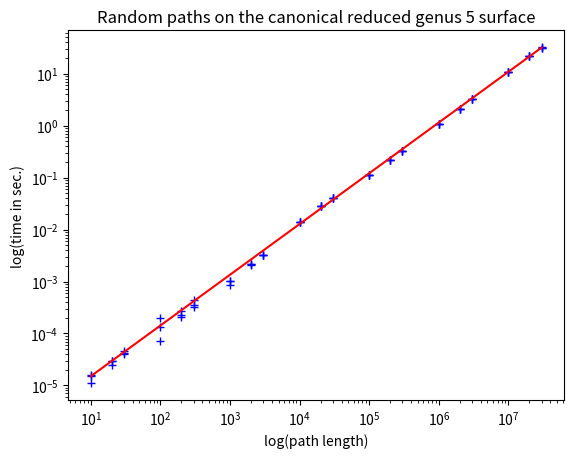

The matplotlib source for this figure:
import matplotlib.pyplot as plt
import numpy as np
# exec(open("./plot-res.py").read())

x = [10, 10, 10, 20, 20, 20, 30, 30, 30, 100, 100, 100, 200, 200, 200, 300, 300, 300, 1000, 1000, 1000, 2000, 2000, 2000, 3000, 3000, 3000, 10000, 10000, 10000, 20000, 20000, 20000, 30000, 30000, 30000, 100000, 100000, 100000, 200000, 200000, 200000, 300000, 300000, 300000, 1000000, 1000000, 1000000, 2000000, 2000000, 2000000, 3000000, 3000000, 3000000, 10000000, 10000000, 10000000, 20000000, 20000000, 20000000, 30000000, 30000000, 30000000]

y_nfh = [1.5e-05, 1.1e-05, 1.6e-05, 2.5e-05, 2.9e-05, 3e-05, 4.2e-05, 4e-05, 4.5e-05, 7.2e-05, 0.000134, 0.000202, 0.00021, 0.000272, 0.000229, 0.000433, 0.000349, 0.000317, 0.001032, 0.000855, 0.001044, 0.002155, 0.00214, 0.002073, 0.003188, 0.003233, 0.003198, 0.014056, 0.013999, 0.01412, 0.028133, 0.028359, 0.028613, 0.040441, 0.040525, 0.040576, 0.110821, 0.11131, 0.110594, 0.216695, 0.215226, 0.214488, 0.326453, 0.326968, 0.32617, 1.07539, 1.07709, 1.07531, 2.12979, 2.13648, 2.13464, 3.22166, 3.22608, 3.2257, 10.6787, 10.6953, 10.6645, 21.7801, 21.661, 21.5112, 32.3253, 31.9842, 31.9591]

y_c = [3.2e-05, 1.1e-05, 1.1e-05,
       7e-05, 1.9e-05, 1.8e-05,
       9.5e-05, 2.5e-05, 2.8e-05,
       8.9e-05, 7.2e-05, 7.9e-05,
       0.000164, 0.000144, 0.000131,
       0.000239, 0.000198, 0.000171,
       0.000534, 0.000531, 0.000467,
       0.001053, 0.001047, 0.001039,
       0.001575, 0.001557, 0.001581,
       0.005101, 0.005234, 0.00529,
       0.010471, 0.010423, 0.010495,
       0.016382, 0.016138, 0.015853,      
       0.020253, 0.015742, 0.01566,
       0.052459, 0.054284, 0.054485,
       0.101556, 0.105476, 0.10543,
       0.164302, 0.162376, 0.162389,
       0.541054, 0.535913, 0.536635,
       1.08114, 1.06167, 1.06353,
       1.62046, 1.60969, 1.61302,
       5.38152, 5.33404, 5.33815,
       10.8944, 10.8352, 10.7426,
       16.3888, 16.1519, 16.0868]
    
y_fh = [0.002119, 0.001345, 0.001365,
        0.001571, 0.000596, 0.000604,
        0.001146, 0.000857, 0.000855,
        0.002046, 0.0029, 0.002951,
        0.005817, 0.005697, 0.005035,
        0.009187, 0.007576, 0.006427,
        0.021945, 0.017518, 0.020995,
        0.045592, 0.044287, 0.043891,
        0.07082, 0.069165, 0.069646,
        0.243953, 0.244306, 0.241009,
        0.524213, 0.508801, 0.511875,
        0.79877, 0.786669, 0.787025,       
        0.042854, 0.040864, 0.038808,
        0.145344, 0.144539, 0.15561,
        0.337076, 0.3268, 0.330968,
        0.5613, 0.535406, 0.51968,
        1.74942, 1.71657, 1.7736,
        3.41375, 3.49006, 3.48511,
        3.22166, 5.09454, 5.1187,
        16.9532, 16.9199, 16.9354,
        35.0512, 34.783, 33.6562,
        50.7949, 50.68, 50.6908]
    

# log-log plot
plt.plot(x[0:63], y_nfh[0:63], 'b+')
# plt.plot(x[0:63], y_fh[0:63], 'ro')
# plt.plot(x[0:63], y_c[0:63], 'g+')
plt.xscale('log')
plt.yscale('log')
plt.xlabel('log(path length)')
plt.ylabel('log(time in sec.)')
plt.plot([x[0],x[62]],[y_nfh[0],y_nfh[62]], 'r')
# plt.plot([x[0],x[62]],[y_fh[0],y_fh[62]], 'r')
# plt.plot([x[0],x[62]],[y_c[0],y_c[62]], 'g')
plt.title('Random paths on the canonical reduced genus 5 surface')
plt.grid(False)
plt.show()
